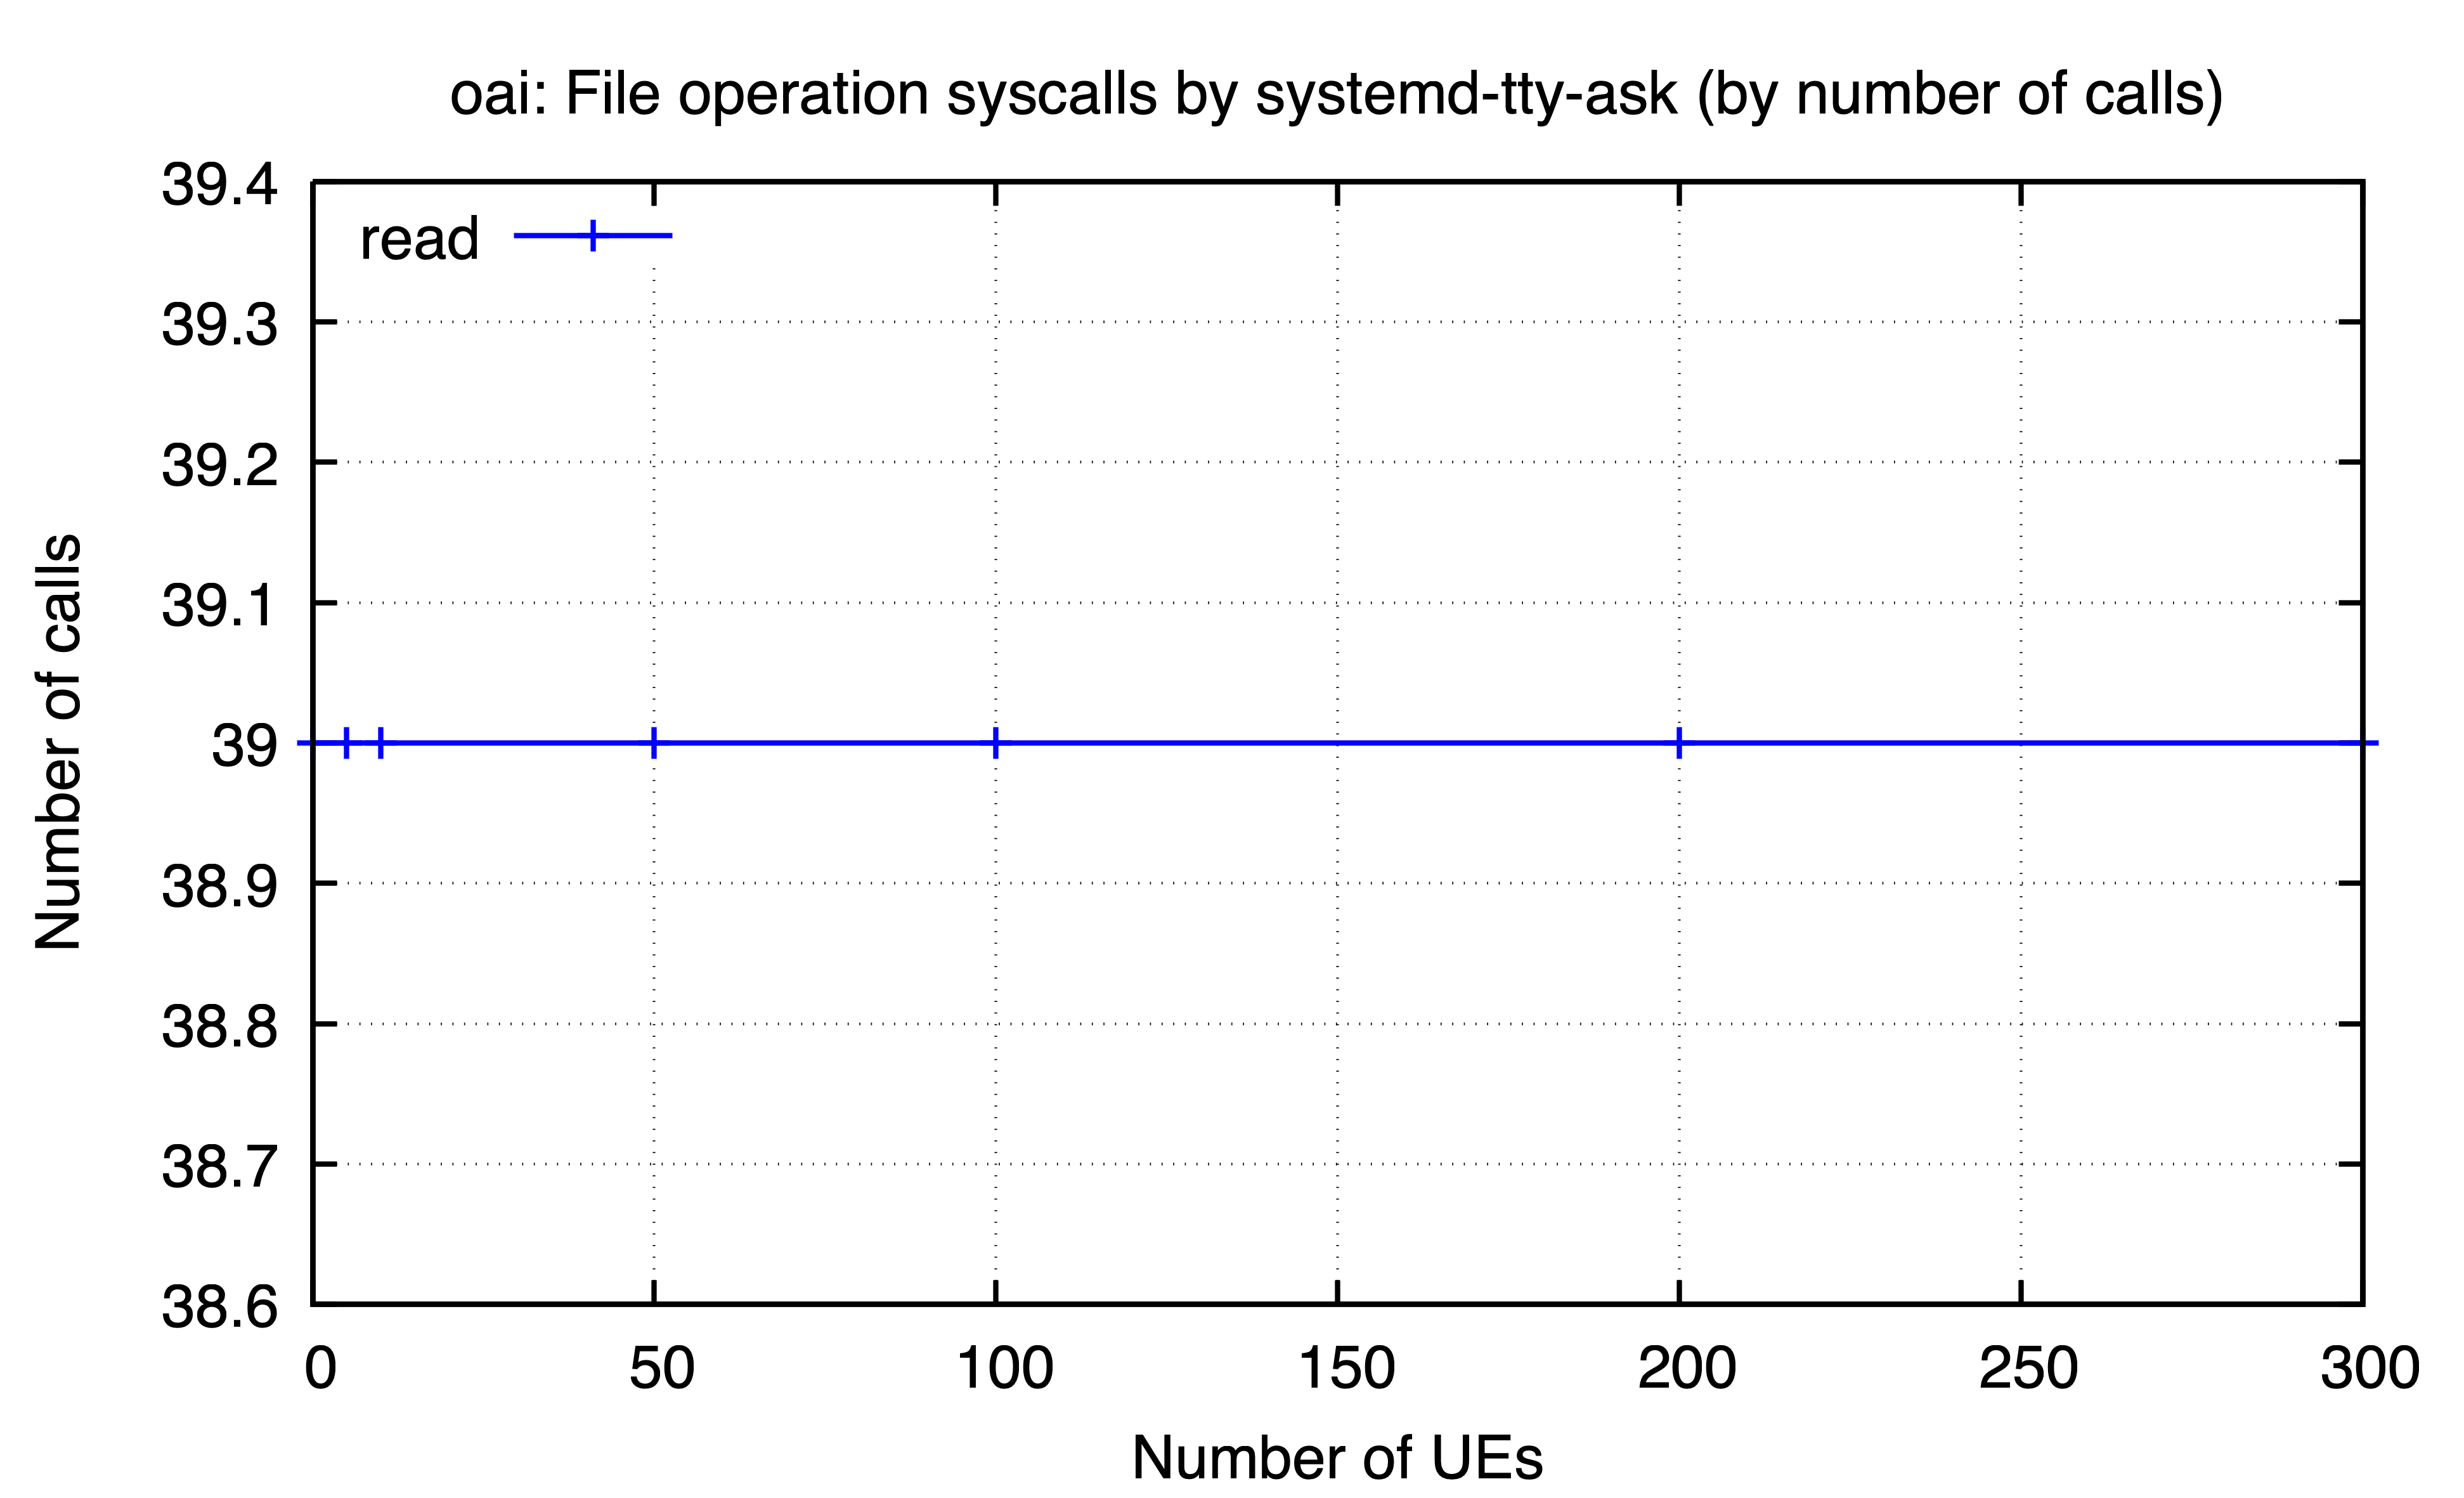

The file beside this chart, header and first rows:
ues, read
0, 39
5, 39
10, 39
50, 39
100, 39
200, 39
300, 39
